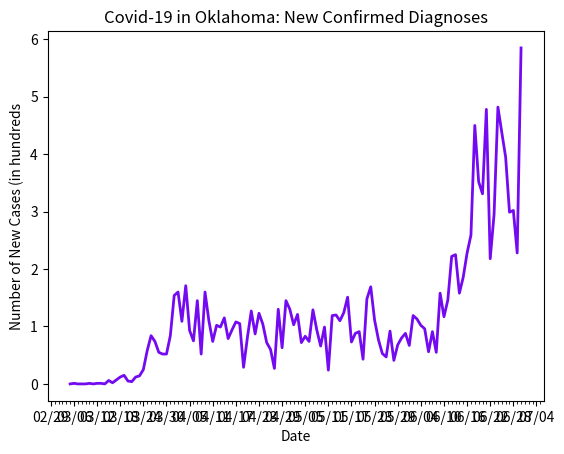

This figure's Python source:
import datetime as dt
import matplotlib.pyplot as plt
import matplotlib.dates as mdates
import matplotlib.ticker as ticker
from matplotlib.dates import MO, TU, WE, TH, FR, SA, SU

dates = ['3/5/2020', '3/6/2020', '3/7/2020', '3/8/2020', '3/9/2020', '3/10/2020', '3/11/2020', '3/12/2020', '3/13/2020', '3/14/2020', '3/15/2020', '3/16/2020', '3/17/2020', '3/18/2020', '3/19/2020', '3/20/2020', '3/21/2020', '3/22/2020', '3/23/2020', '3/24/2020', '3/25/2020', '3/26/2020', '3/27/2020', '3/28/2020', '3/29/2020', '3/30/2020', '3/31/2020', '4/1/2020', '4/2/2020', '4/3/2020', '4/4/2020', '4/5/2020', '4/6/2020', '4/7/2020', '4/8/2020', '4/9/2020', '4/10/2020', '4/11/2020', '4/12/2020', '4/13/2020', '4/14/2020', '4/15/2020', '4/16/2020', '4/17/2020', '4/18/2020', '4/19/2020', '4/20/2020', '4/21/2020', '4/22/2020', '4/23/2020', '4/24/2020', '4/25/2020', '4/26/2020', '4/27/2020', '4/28/2020', '4/29/2020', '4/30/2020', '5/1/2020', '5/2/2020', '5/3/2020', '5/4/2020', '5/5/2020', '5/6/2020', '5/7/2020', '5/8/2020', '5/9/2020', '5/10/2020', '5/11/2020', '5/12/2020', '5/13/2020', '5/14/2020', '5/15/2020', '5/16/2020', '5/17/2020', '5/18/2020', '5/19/2020', '5/20/2020', '5/21/2020', '5/22/2020', '5/23/2020', '5/24/2020', '5/25/2020', '5/26/2020', '5/27/2020', '5/28/2020', '5/29/2020', '5/30/2020', '5/31/2020', '6/1/2020', '6/2/2020', '6/3/2020', '6/4/2020', '6/5/2020', '6/6/2020', '6/7/2020', '6/8/2020', '6/9/2020', '6/10/2020', '6/11/2020', '6/12/2020', '6/13/2020', '6/14/2020', '6/15/2020', '6/16/2020', '6/17/2020', '6/18/2020', '6/19/2020', '6/20/2020', '6/21/2020', '6/22/2020', '6/23/2020', '6/24/2020', '6/25/2020', '6/26/2020', '6/27/2020', '6/28/2020', '6/29/2020', '6/30/2020']

# format dates
x_values = [dt.datetime.strptime(d, "%m/%d/%Y").date() for d in dates]
ax = plt.gca()
formatter = mdates.DateFormatter("%m/%d")
ax.xaxis.set_major_formatter(formatter)

# create x-axis
ax.xaxis.set_major_locator(mdates.WeekdayLocator(byweekday=(MO, TU, WE, TH, FR, SA, SU), interval=6))
# minor tick = daily
ax.xaxis.set_minor_locator(mdates.WeekdayLocator(byweekday=(MO, TU, WE, TH, FR, SA, SU)))

# format y-axis
ax.get_yaxis().set_major_formatter(ticker.FuncFormatter(lambda x, pos: format(int(x/100))))

# new cases by day
new_cases = [0, 1, 0, 0, 0, 1, 0, 1, 1, 0, 6, 2, 7, 12, 15, 5, 4, 12, 14, 25, 58, 84, 74, 55, 52, 52, 84, 154, 160, 109, 171, 93, 75, 145, 52, 160, 110, 74, 102, 99, 115, 79, 94, 108, 105, 29, 81, 127, 87, 123, 104, 72, 60, 27, 130, 63, 145, 130, 103, 121, 72, 83, 74, 129, 94, 66, 99, 24, 119, 120, 110, 124, 151, 73, 88, 91, 43, 148, 169, 111, 77, 53, 47, 92, 41, 68, 80, 88, 67, 119, 113, 102, 96, 56, 91, 55, 158, 117, 146, 222, 225, 158, 186, 228, 259, 450, 352, 331, 478, 218, 295, 482, 438, 395, 299, 302, 228, 585]

# text labels
plt.title('Covid-19 in Oklahoma: New Confirmed Diagnoses')
plt.xlabel('Date')
plt.ylabel('Number of New Cases (in hundreds')

# create the graph
plt.plot(x_values, new_cases, color='#730af2', linewidth=2)

plt.show()